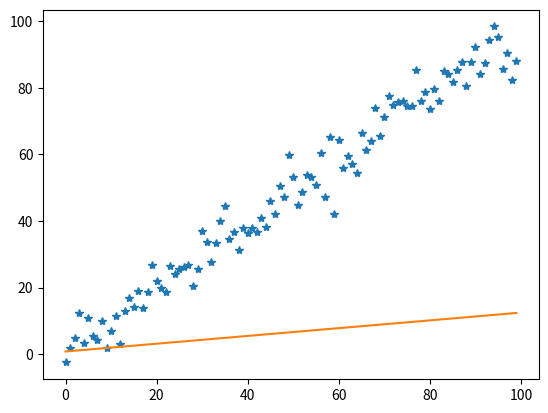

This figure's Python source:
import numpy as np
import matplotlib.pyplot as plt

x_ds=[i for i in range (100)]
y_ds=[i+np.random.normal(0,5) for i in x_ds]	




def h(x,w):
	return w[0]+w[1]*x
	
w=np.random.rand(2)
print(w)
y_prediccion=[h(i,w) for i in x_ds]


#for i in x_ds:
#	y_prediccion=h(i,w) #voy aplicar una funcion h a cada elemento i pero cada elemto i esta en el conjunto x_ds
plt.plot(x_ds,y_ds,'*')#nube de puntos
plt.plot(x_ds,y_prediccion)#prediccion

